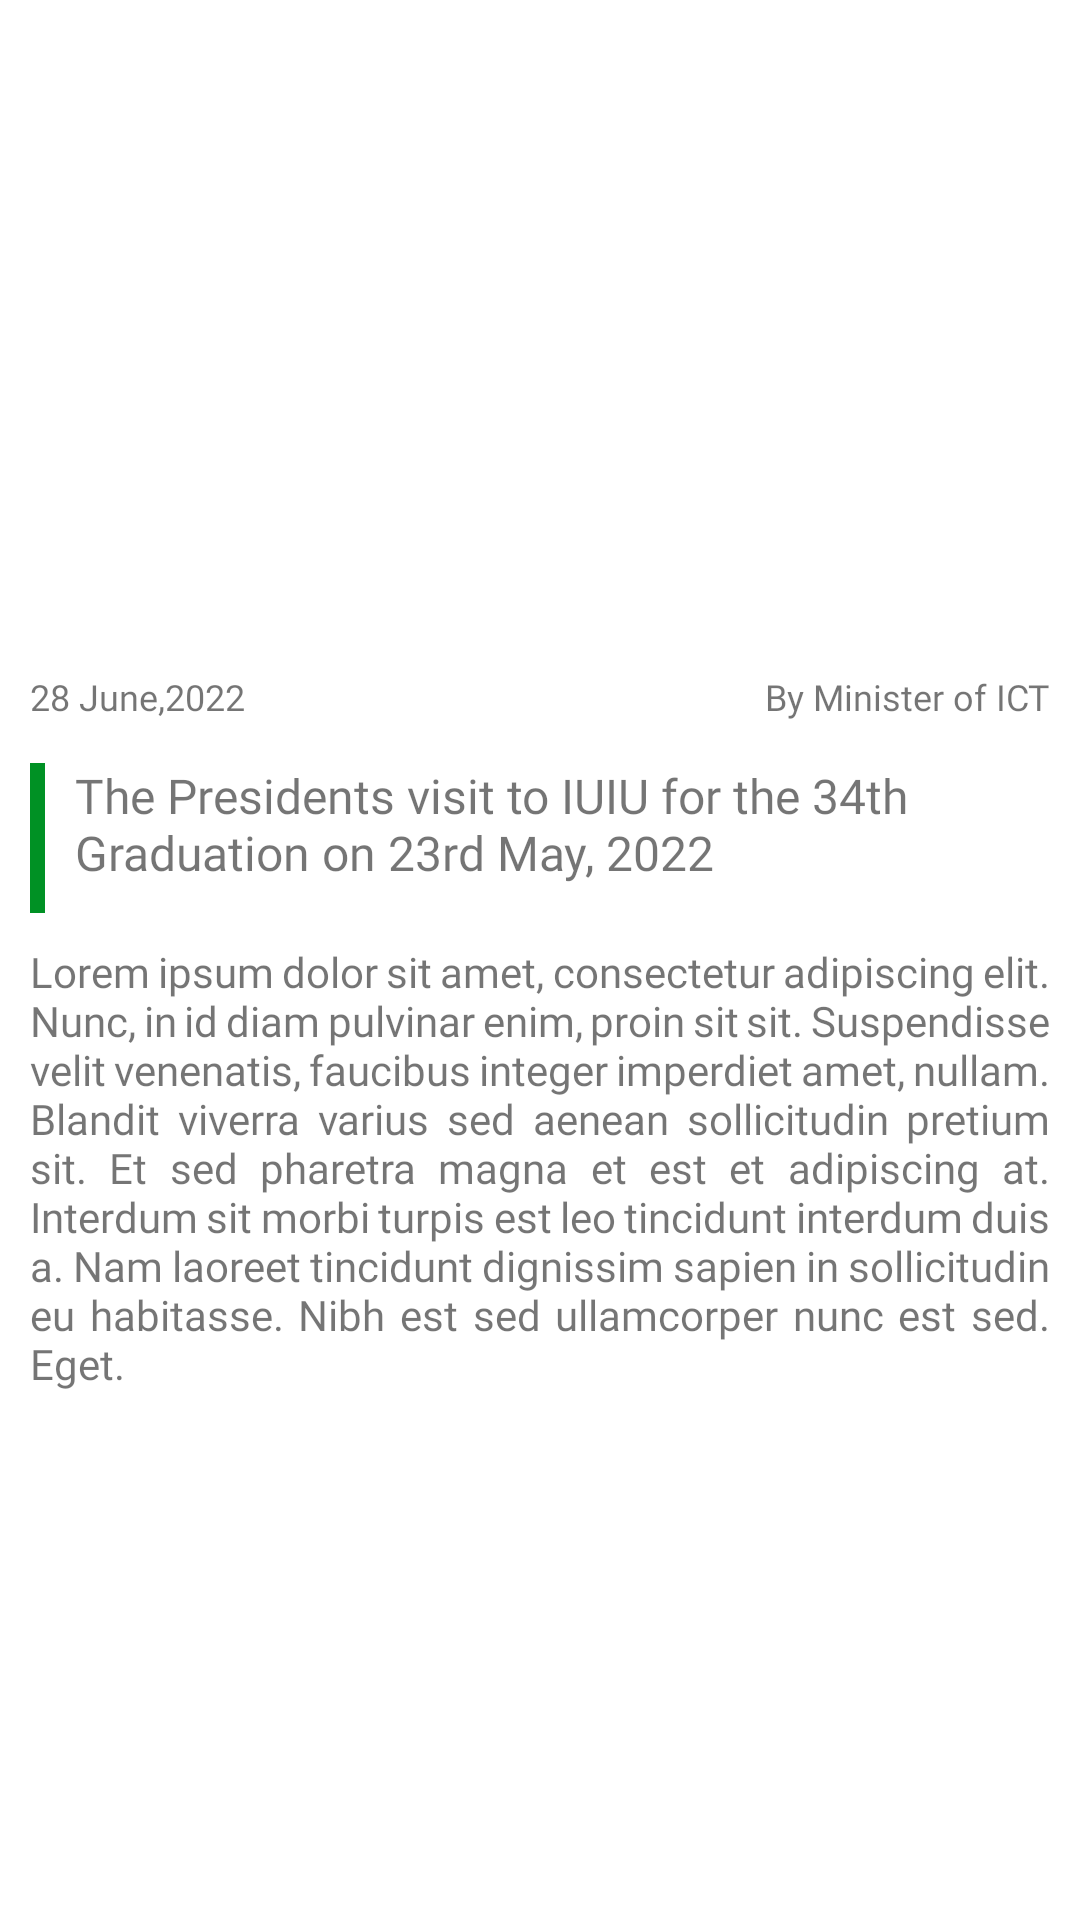

Produce the Android XML layout that renders to this screen, including the resource entries it uses.
<!-- AndroidManifest.xml: application theme Theme.Iusu_app_v3 -->
<!-- res/layout/activity_news_item_details.xml -->
<?xml version="1.0" encoding="utf-8"?>
<RelativeLayout xmlns:android="http://schemas.android.com/apk/res/android"
    xmlns:app="http://schemas.android.com/apk/res-auto"
    xmlns:tools="http://schemas.android.com/tools"
    android:layout_width="match_parent"
    android:layout_height="match_parent"
    android:layout_marginLeft="16dp"
    android:layout_marginRight="16dp"
    android:paddingLeft="10dp"
    android:paddingRight="10dp"
    tools:context=".Activity.NewsItemDetailsActivity">










    <ImageView
        android:id="@+id/iv_news_details_image"
        android:layout_width="match_parent"
        android:layout_height="200dp"
        android:src="@mipmap/ic_launcher"

        android:layout_marginTop="14dp"
        android:layout_centerHorizontal="true"
        android:scaleType="centerCrop"/>

    <TextView
        android:id="@+id/tv_news_details_date"
        android:layout_width="wrap_content"
        android:layout_height="wrap_content"
        android:text="28 June,2022"
        android:layout_below="@id/iv_news_details_image"
        android:layout_alignLeft="@id/iv_news_details_image"
        android:fontFamily="@font/poppins"
        android:textSize="12sp"
        android:layout_marginTop="10dp"/>


    <TextView
        android:id="@+id/tv_news_details_author"
            android:layout_width="wrap_content"
            android:layout_height="wrap_content"
            android:text="By Minister of ICT"
            android:layout_below="@id/iv_news_details_image"
            android:layout_alignTop="@id/tv_news_details_date"
            android:layout_alignRight="@id/iv_news_details_image"
            android:fontFamily="@font/poppins"
            android:textSize="12sp"/>

    <ImageView
        android:id="@+id/tv_vertical_divider"
        android:layout_width="5dp"
        android:layout_height="50dp"
        android:layout_alignLeft="@id/iv_news_details_image"
        android:background="@drawable/news_vertical_line"
        android:layout_marginTop="14dp"
        android:layout_below="@id/tv_news_details_date"/>

    <TextView
        android:id="@+id/tv_news_details_title"
        android:layout_width="wrap_content"
        android:layout_height="wrap_content"
        android:layout_alignTop="@id/tv_vertical_divider"
        android:layout_marginLeft="10dp"
        android:layout_toRightOf="@id/tv_vertical_divider"
        android:fontFamily="@font/poppins_semibold"
        android:layout_alignRight="@id/iv_news_details_image"
        android:text="The Presidents visit to IUIU for the 34th Graduation on 23rd May, 2022"
        android:textSize="16sp" />


    <TextView
        android:id="@+id/tv_news_details_content"
        android:layout_width="match_parent"
        android:layout_height="wrap_content"
        android:text="Lorem ipsum dolor sit amet, consectetur adipiscing elit. Nunc, in id diam pulvinar enim, proin sit sit. Suspendisse velit venenatis, faucibus integer imperdiet amet, nullam. Blandit viverra varius sed aenean sollicitudin pretium sit. Et sed pharetra magna et est et adipiscing at. Interdum sit morbi turpis est leo tincidunt interdum duis a. Nam laoreet tincidunt dignissim sapien in sollicitudin eu habitasse. Nibh est sed ullamcorper nunc est sed. Eget."
        android:fontFamily="@font/poppins"
        android:layout_alignLeft="@id/tv_vertical_divider"
        android:layout_below="@id/tv_vertical_divider"
        android:layout_marginTop="10dp"
        android:justificationMode="inter_word"
        android:layout_alignRight="@id/iv_news_details_image"/>




</RelativeLayout>
<!-- resources referenced by this layout -->
<resources>
  <!-- drawable news_vertical_line (drawable) -->
  <?xml version="1.0" encoding="utf-8"?>
  <shape android:shape="rectangle" xmlns:android="http://schemas.android.com/apk/res/android">
      <solid android:color="#009124"/>
  
  </shape>
  <style name="Theme.Iusu_app_v3" parent="Theme.MaterialComponents.DayNight.DarkActionBar">
  
  
          
          <item name="colorPrimary">@color/purple_500</item>
          <item name="colorPrimaryVariant">@color/purple_700</item>
          <item name="colorOnPrimary">@color/white</item>
          
          <item name="colorSecondary">@color/teal_200</item>
          <item name="colorSecondaryVariant">@color/teal_700</item>
          <item name="colorOnSecondary">@color/black</item>
          
  
          <item name="android:statusBarColor" tools:targetApi="l">#000000</item>
  
          
      </style>
  <color name="purple_500">#178013</color>
  <color name="purple_700">#057537</color>
  
  
  ///////////////////
  <color name="white">#FFFFFFFF</color>
  <color name="teal_200">#FF03DAC5</color>
  <color name="teal_700">#FF018786</color>
  <color name="black">#FF000000</color>
</resources>
